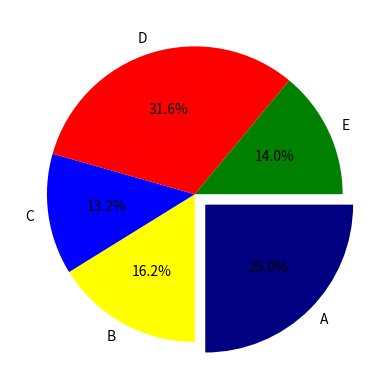

Python code for this plot:
### グラフ描画ライブラリMatplotlib ###

import matplotlib.pyplot as plt

# x_data = [20, 40, 60, 80 ]
# y_data = [10, 5, 3, 1]
# plt.plot(x_data, y_data, marker="o")
# # markerの指定は以下。
# # “o” – 丸点
# # “^” – 三角の点
# # “s” – 四角の点

# plt.savefig("graph.png")  # 保存
# plt.show()  # 表示


# ## 棒グラフ ##
# a = range(0, 5)
# b = [4,8,3,6,9]
# plt.bar(a, b)    # 縦棒の棒グラフ
# # plt.barh(a, b) # 横棒の棒グラフ
# plt.show()


# ## 散布図 ##
# x = [14, 21, 42, 13, 25, 65]
# y = [5, 15, 2, 25, 14, 35]
# plt.scatter(x,y)
# plt.show()


## 円グラフ ##
labels = ["A", "B", "C", "D", "E"]
data = [34, 22, 18, 43, 19]
ex = [0.1, 0, 0, 0, 0]
colors =["navy", "yellow", "blue", "red", "green"]
plt.pie(data, explode=ex, labels=labels, colors=colors, autopct="%1.1f%%", counterclock=False)
plt.show()
# autopct="%1.1f%%"は小数点の表示桁数。1.1とすると1つ。1.2とすると２つ
# explodeオプションで1つめの要素を10%ずらしている。
# counterclockオプションでFalseにすると時計回り、Trueだと反時計回り。
